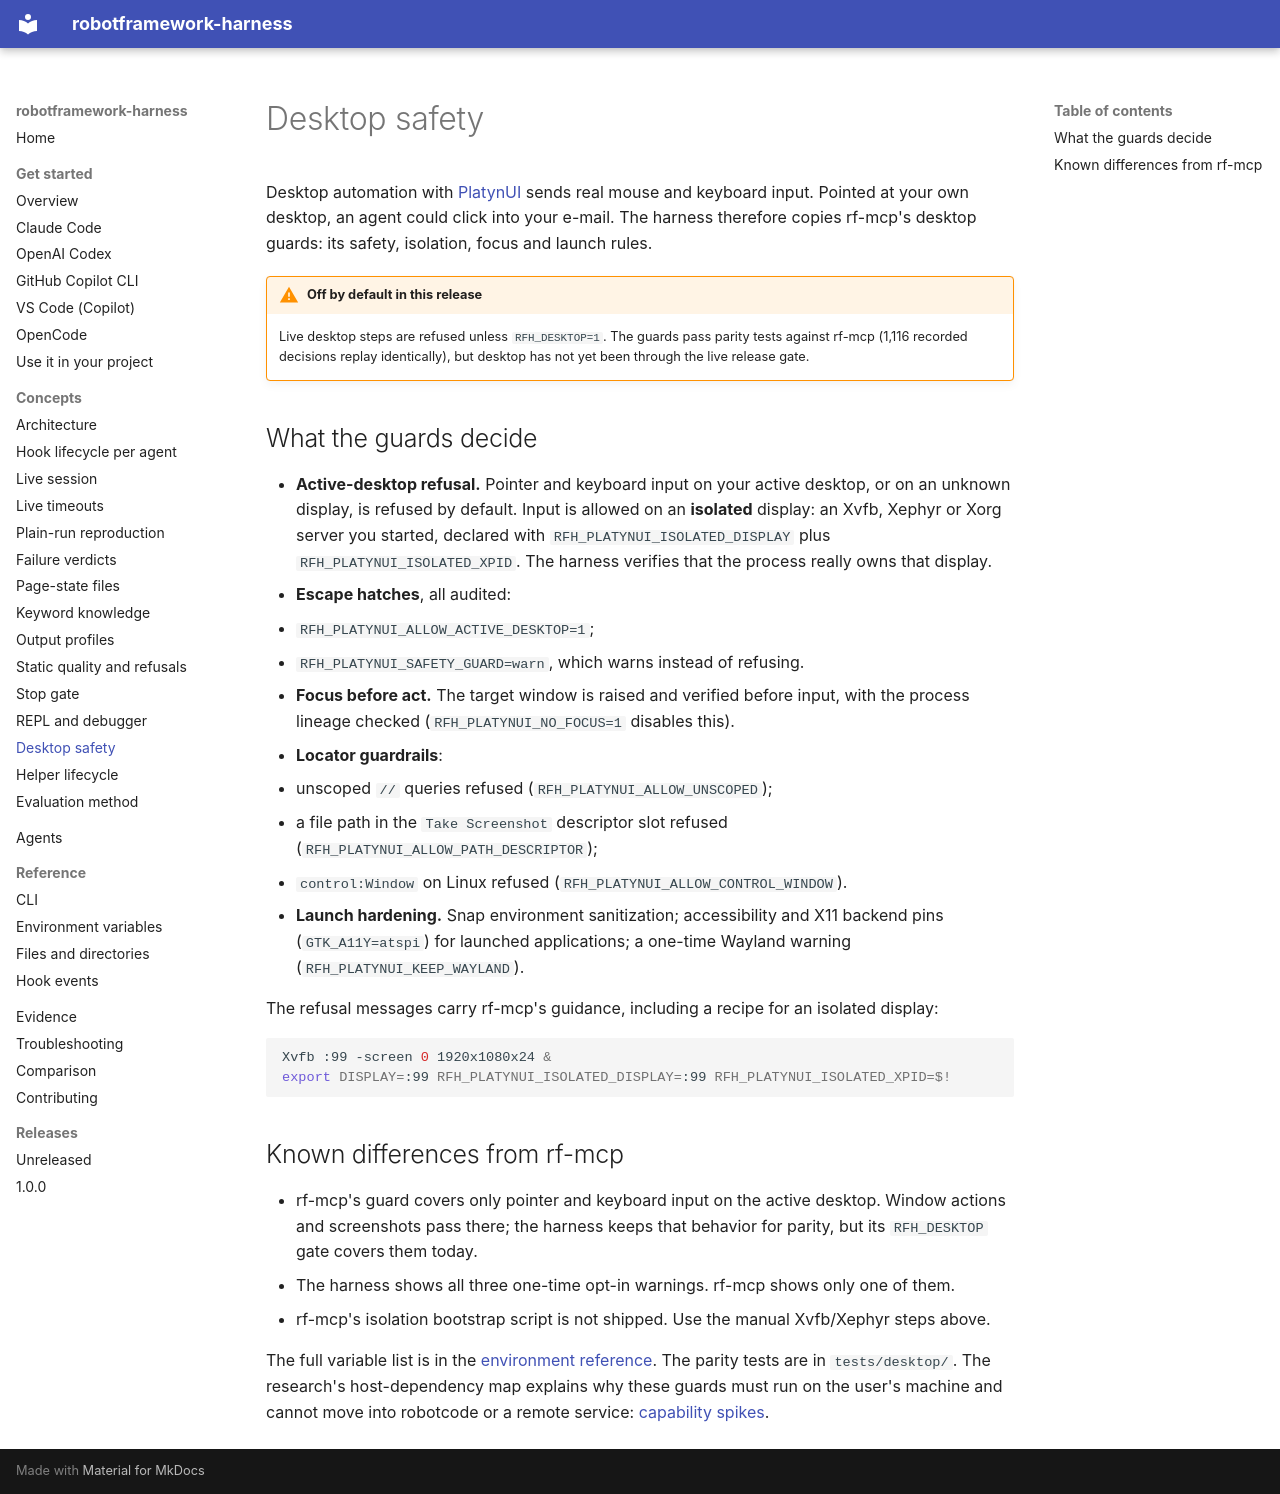

repository: manykarim/robotframework-harness · page: concepts/desktop-safety/index.html · generator: mkdocs

# Desktop safety

Desktop automation with [PlatynUI](https://github.com/imbus/robotframework-PlatynUI) sends real mouse and keyboard
input. Pointed at your own desktop, an agent could click into your e-mail. The harness therefore copies rf-mcp's desktop
guards: its safety, isolation, focus and launch rules.

!!! warning "Off by default in this release"
    Live desktop steps are refused unless `RFH_DESKTOP=1`. The guards pass parity tests against rf-mcp (1,116 recorded
    decisions replay identically), but desktop has not yet been through the live release gate.

## What the guards decide

- **Active-desktop refusal.** Pointer and keyboard input on your active desktop, or on an unknown display, is refused
  by default. Input is allowed on an **isolated** display: an Xvfb, Xephyr or Xorg server you started, declared with
  `RFH_PLATYNUI_ISOLATED_DISPLAY` plus `RFH_PLATYNUI_ISOLATED_XPID`. The harness verifies that the process really owns
  that display.
- **Escape hatches**, all audited:
  - `RFH_PLATYNUI_ALLOW_ACTIVE_DESKTOP=1`;
  - `RFH_PLATYNUI_SAFETY_GUARD=warn`, which warns instead of refusing.
- **Focus before act.** The target window is raised and verified before input, with the process lineage checked
  (`RFH_PLATYNUI_NO_FOCUS=1` disables this).
- **Locator guardrails**:
  - unscoped `//` queries refused (`RFH_PLATYNUI_ALLOW_UNSCOPED`);
  - a file path in the `Take Screenshot` descriptor slot refused (`RFH_PLATYNUI_ALLOW_PATH_DESCRIPTOR`);
  - `control:Window` on Linux refused (`RFH_PLATYNUI_ALLOW_CONTROL_WINDOW`).
- **Launch hardening.** Snap environment sanitization; accessibility and X11 backend pins (`GTK_A11Y=atspi`) for
  launched applications; a one-time Wayland warning (`RFH_PLATYNUI_KEEP_WAYLAND`).

The refusal messages carry rf-mcp's guidance, including a recipe for an isolated display:

```bash
Xvfb :99 -screen 0 1920x1080x24 &
export DISPLAY=:99 RFH_PLATYNUI_ISOLATED_DISPLAY=:99 RFH_PLATYNUI_ISOLATED_XPID=$!
```

## Known differences from rf-mcp

- rf-mcp's guard covers only pointer and keyboard input on the active desktop. Window actions and screenshots pass
  there; the harness keeps that behavior for parity, but its `RFH_DESKTOP` gate covers them today.
- The harness shows all three one-time opt-in warnings. rf-mcp shows only one of them.
- rf-mcp's isolation bootstrap script is not shipped. Use the manual Xvfb/Xephyr steps above.

The full variable list is in the [environment reference](../reference/environment.md). The parity tests are in
`tests/desktop/`. The research's host-dependency map explains why these guards must run on the user's machine and
cannot move into robotcode or a remote service: [capability spikes](../../evidence/rounds/01-capability-spikes/map/).
